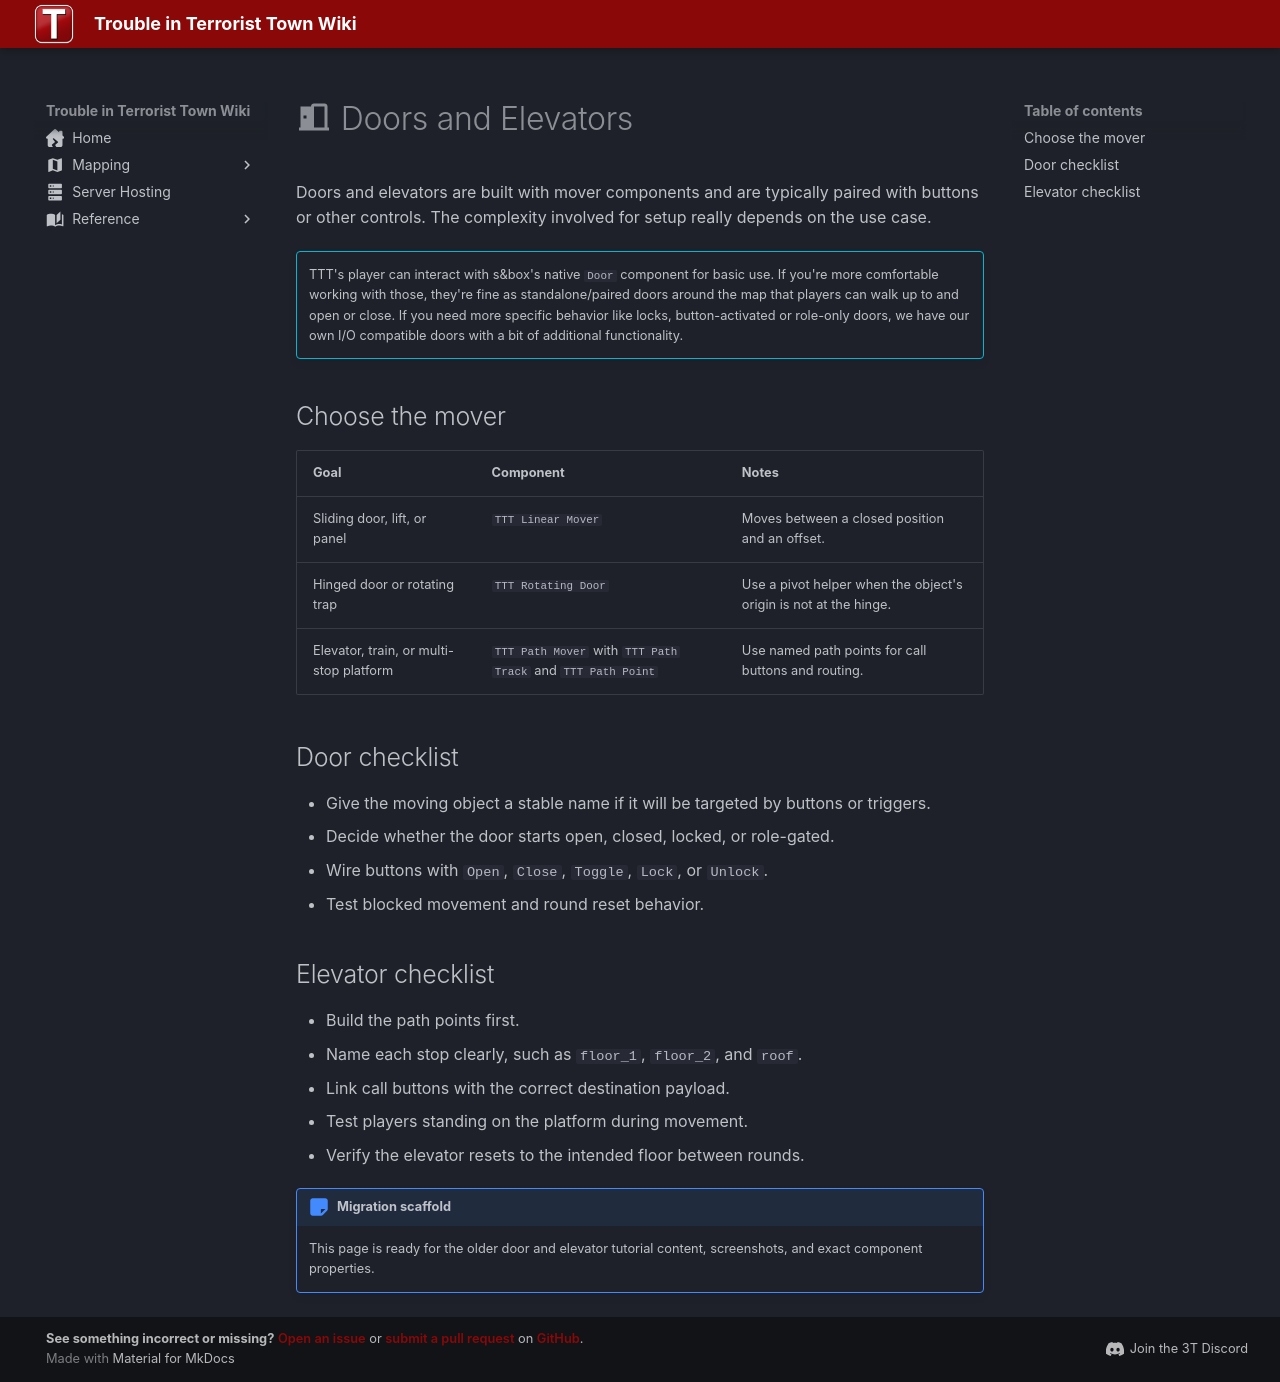

repository: Three-Thieves/ttt-wiki · page: mapping/doors-and-elevators/index.html · generator: mkdocs

---
title: Doors and Elevators
icon: material/door-sliding
---

# :material-door-open: Doors and Elevators

Doors and elevators are built with mover components and are typically paired with buttons or other controls. The complexity involved for setup really depends on the use case. 

!!! info ""
    TTT's player can interact with s&box's native `Door` component for basic use. If you're more comfortable working with those, they're fine as standalone/paired doors around the map that players can walk up to and open or close. If you need more specific behavior like locks, button-activated or role-only doors, we have our own I/O compatible doors with a bit of additional functionality.  

## Choose the mover

| Goal | Component | Notes |
| --- | --- | --- |
| Sliding door, lift, or panel | `TTT Linear Mover` | Moves between a closed position and an offset. |
| Hinged door or rotating trap | `TTT Rotating Door` | Use a pivot helper when the object's origin is not at the hinge. |
| Elevator, train, or multi-stop platform | `TTT Path Mover` with `TTT Path Track` and `TTT Path Point` | Use named path points for call buttons and routing. |

## Door checklist

- Give the moving object a stable name if it will be targeted by buttons or triggers.
- Decide whether the door starts open, closed, locked, or role-gated.
- Wire buttons with `Open`, `Close`, `Toggle`, `Lock`, or `Unlock`.
- Test blocked movement and round reset behavior.

## Elevator checklist

- Build the path points first.
- Name each stop clearly, such as `floor_1`, `floor_2`, and `roof`.
- Link call buttons with the correct destination payload.
- Test players standing on the platform during movement.
- Verify the elevator resets to the intended floor between rounds.

!!! note "Migration scaffold"
    This page is ready for the older door and elevator tutorial content, screenshots, and exact component properties.
